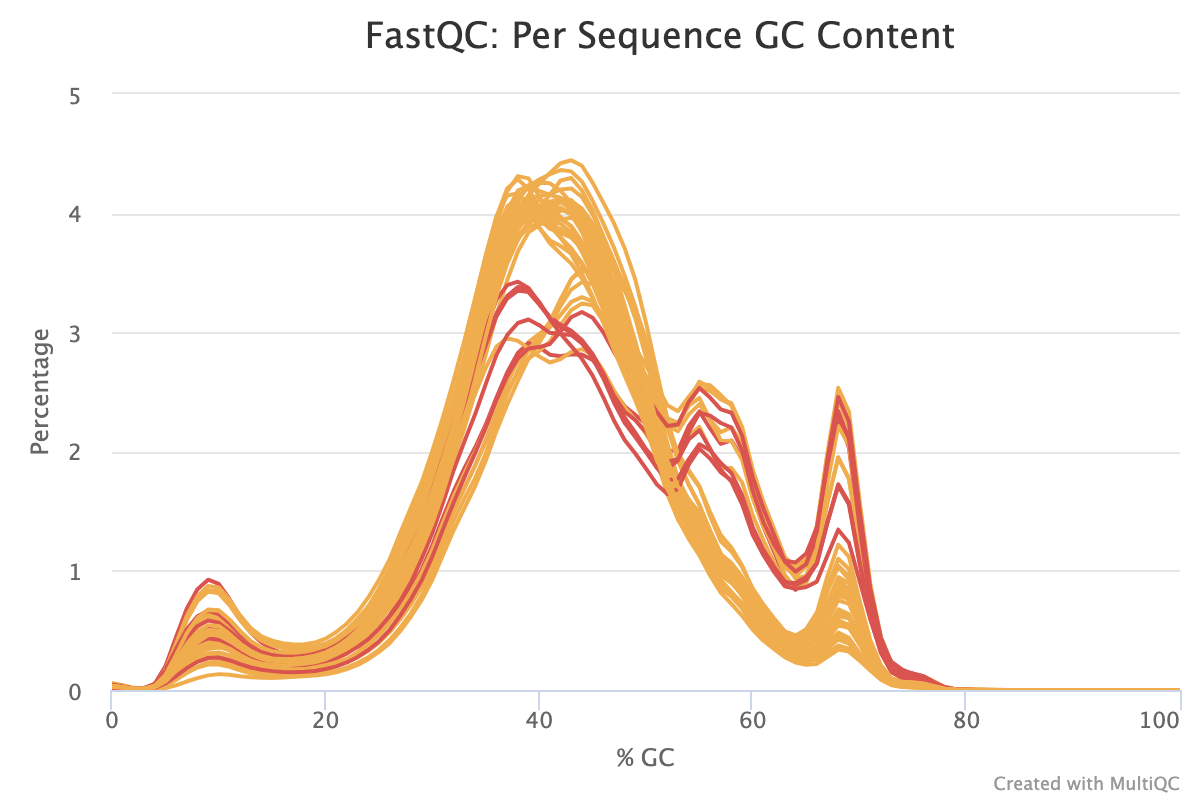

The file beside this chart, header and first rows:
% GC	AH10_S41_L002_R1_001	AH11_S42_L002_R1_001	AH12_S43_L002_R1_001	AH13_S44_L002_R1_001	AH14_S45_L002_R1_001	AH15_S46_L002_R1_001	AH16_S47_L002_R1_001	AH17_S48_L002_R1_001	AH18_S49_L002_R1_001	AH19_S50_L002_R1_001	AH1_S32_L002_R1_001	AH20_S51_L002_R1_001	AH21_S52_L002_R1_001	AH22_S53_L002_R1_001	AH23_S54_L002_R1_001	AH24_S55_L002_R1_001	AH25_S56_L002_R1_001	AH26_S57_L002_R1_001	AH27_S58_L002_R1_001	AH28_S59_L002_R1_001	AH29_S60_L002_R1_001	AH2_S33_L002_R1_001	AH30_S61_L002_R1_001
0	0.03175	0.02327	0.01487	0.03505	0.022	0.03058	0.02933	0.0397	0.04408	0.03094	0.02103	0.02638	0.02839	0.02725	0.03907	0.04176	0.02733	0.01324	0.0241	0.01418	0.009145	0.03031	0.01135
1	0.02338	0.01658	0.01116	0.0244	0.0159	0.02117	0.02025	0.02779	0.03055	0.02118	0.01495	0.01882	0.0199	0.01904	0.02628	0.02874	0.01929	0.009519	0.01684	0.01011	0.006723	0.02144	0.008315
2	0.01194	0.008278	0.00615	0.01092	0.008215	0.009552	0.009211	0.01325	0.01425	0.009731	0.007772	0.009076	0.009467	0.008888	0.01076	0.01262	0.009537	0.005022	0.008016	0.004939	0.003728	0.01015	0.004358
3	0.01118	0.007305	0.006494	0.00915	0.007734	0.007995	0.008004	0.01211	0.01091	0.01183	0.009266	0.006695	0.007964	0.00588	0.008629	0.01005	0.008524	0.005641	0.007231	0.005108	0.00407	0.01086	0.004416
4	0.03311	0.0194	0.02363	0.02684	0.01957	0.02053	0.02109	0.03437	0.0214	0.05198	0.03565	0.01109	0.01665	0.007053	0.01839	0.02185	0.01739	0.02212	0.01638	0.01594	0.01311	0.03755	0.01368
5	0.1156	0.06711	0.07961	0.09262	0.06634	0.07191	0.0725	0.1216	0.06831	0.1978	0.1265	0.03545	0.0503	0.01686	0.06016	0.07278	0.05351	0.0786	0.05052	0.05454	0.04303	0.1209	0.04268
6	0.2718	0.1606	0.1729	0.2175	0.1529	0.1657	0.1652	0.2871	0.1607	0.4457	0.2853	0.08454	0.1169	0.03991	0.1449	0.1693	0.127	0.1755	0.1188	0.1223	0.09406	0.2559	0.09362
7	0.4392	0.2632	0.2696	0.3512	0.249	0.2668	0.2721	0.4698	0.2694	0.6822	0.4427	0.1429	0.198	0.07119	0.2407	0.2801	0.2179	0.2759	0.2012	0.1909	0.1462	0.3839	0.1502
8	0.5595	0.3395	0.3449	0.4482	0.324	0.3475	0.3555	0.6051	0.3572	0.845	0.5569	0.1944	0.2642	0.09945	0.315	0.3725	0.2964	0.3534	0.2676	0.2453	0.1884	0.47	0.194
9	0.6197	0.3882	0.3847	0.507	0.3639	0.3967	0.4016	0.6758	0.4124	0.9252	0.6186	0.2315	0.3034	0.1227	0.3624	0.4308	0.3435	0.3978	0.3056	0.2761	0.2136	0.5141	0.224
10	0.6088	0.3976	0.3785	0.5033	0.3677	0.4014	0.4103	0.6683	0.4228	0.89	0.6092	0.2444	0.3124	0.1332	0.3677	0.4446	0.3566	0.3951	0.3143	0.2779	0.214	0.5027	0.2304
11	0.5366	0.3591	0.3347	0.4429	0.3349	0.3638	0.3763	0.5919	0.3902	0.7634	0.5413	0.2297	0.2897	0.1278	0.3341	0.4152	0.3387	0.3515	0.292	0.2557	0.194	0.4427	0.2109
12	0.4462	0.302	0.277	0.3709	0.2832	0.3093	0.3226	0.4934	0.3408	0.6093	0.454	0.205	0.2502	0.1161	0.2854	0.3646	0.2985	0.2921	0.2526	0.2179	0.1641	0.3736	0.1823
13	0.3708	0.2565	0.2261	0.3095	0.2408	0.261	0.2799	0.4086	0.2929	0.4809	0.3795	0.1813	0.2195	0.1078	0.2392	0.3161	0.2596	0.2424	0.221	0.1857	0.1395	0.3205	0.1586
14	0.3194	0.2307	0.1942	0.2708	0.2174	0.234	0.2539	0.3537	0.2618	0.3976	0.3297	0.1641	0.2008	0.1027	0.2077	0.2834	0.2341	0.2093	0.2023	0.1679	0.1242	0.2851	0.1417
15	0.2961	0.2212	0.1773	0.2521	0.2091	0.2227	0.2425	0.327	0.2493	0.3431	0.3014	0.1589	0.1901	0.1003	0.193	0.2676	0.2247	0.189	0.1924	0.1571	0.118	0.2649	0.129
16	0.2906	0.2202	0.1689	0.2455	0.2072	0.2158	0.2417	0.3176	0.2456	0.3076	0.2874	0.16	0.1894	0.1047	0.1888	0.2621	0.2222	0.18	0.1919	0.1507	0.116	0.2574	0.1238
17	0.2908	0.2254	0.1681	0.2494	0.2123	0.219	0.247	0.3172	0.25	0.2879	0.2844	0.1643	0.1943	0.1121	0.1881	0.2645	0.2255	0.1768	0.1954	0.1508	0.1137	0.2587	0.1242
18	0.2988	0.2359	0.1669	0.2538	0.2247	0.2333	0.2593	0.3251	0.262	0.279	0.2875	0.1736	0.2076	0.1211	0.1973	0.2746	0.2351	0.1799	0.205	0.1551	0.116	0.265	0.1264
19	0.3129	0.2583	0.1707	0.2671	0.2458	0.253	0.2839	0.3432	0.284	0.2788	0.2993	0.1872	0.2259	0.137	0.213	0.2947	0.2503	0.1902	0.2226	0.1633	0.1226	0.2786	0.1329
20	0.3388	0.2905	0.1823	0.2953	0.2787	0.2827	0.3256	0.3764	0.3182	0.2851	0.3229	0.2139	0.2528	0.1625	0.2354	0.3257	0.2748	0.2038	0.2482	0.1815	0.1327	0.304	0.1449
21	0.3831	0.3373	0.2053	0.337	0.3291	0.3352	0.3834	0.4311	0.3651	0.3023	0.3606	0.253	0.2974	0.2028	0.2792	0.375	0.3132	0.2273	0.2886	0.2052	0.1489	0.3432	0.1622
22	0.4432	0.4015	0.2352	0.397	0.398	0.4042	0.4593	0.5042	0.4326	0.3335	0.4129	0.307	0.3574	0.2562	0.3339	0.4426	0.3683	0.263	0.3425	0.2354	0.1752	0.3968	0.1903
23	0.5232	0.4801	0.2741	0.4705	0.4817	0.4907	0.555	0.5992	0.5163	0.3776	0.4859	0.3749	0.4307	0.3186	0.3998	0.5261	0.4339	0.3132	0.4082	0.2812	0.2108	0.4671	0.2284
24	0.6111	0.5754	0.3285	0.5582	0.5818	0.593	0.6574	0.7022	0.6158	0.4346	0.5781	0.4552	0.5219	0.3977	0.4781	0.6269	0.5176	0.376	0.4912	0.339	0.259	0.5546	0.275
25	0.7202	0.6787	0.3971	0.6636	0.6956	0.7082	0.7848	0.8109	0.7467	0.5062	0.6888	0.56	0.6313	0.4946	0.5719	0.7522	0.6204	0.4583	0.5958	0.4106	0.3197	0.6638	0.3374
26	0.8636	0.8053	0.4853	0.7962	0.8421	0.8589	0.9548	0.9606	0.9016	0.6024	0.8194	0.6949	0.7718	0.6256	0.693	0.9089	0.7502	0.562	0.7288	0.5089	0.3931	0.8056	0.4208
27	1.062	1.003	0.5955	0.9932	1.063	1.074	1.17	1.2	1.115	0.7227	0.9763	0.8994	0.9818	0.7964	0.8591	1.119	0.9464	0.6817	0.9134	0.6243	0.4949	0.9718	0.5244
28	1.245	1.185	0.7196	1.173	1.251	1.262	1.354	1.394	1.307	0.8548	1.156	1.072	1.158	0.9556	1.022	1.308	1.118	0.8235	1.072	0.758	0.6169	1.163	0.6454
29	1.405	1.329	0.8649	1.324	1.409	1.422	1.516	1.532	1.467	1.01	1.351	1.215	1.303	1.128	1.181	1.476	1.255	0.9842	1.209	0.9097	0.7553	1.382	0.795
30	1.626	1.542	1.051	1.539	1.628	1.642	1.735	1.748	1.707	1.216	1.571	1.446	1.526	1.357	1.387	1.711	1.466	1.178	1.422	1.092	0.9263	1.63	0.9859
31	1.891	1.812	1.274	1.812	1.901	1.914	1.988	2.026	1.989	1.45	1.817	1.739	1.801	1.638	1.64	1.999	1.74	1.405	1.694	1.303	1.134	1.917	1.205
32	2.183	2.101	1.496	2.126	2.21	2.215	2.266	2.329	2.291	1.67	2.065	2.07	2.112	1.946	1.925	2.329	2.053	1.626	1.991	1.507	1.342	2.216	1.42
33	2.491	2.397	1.689	2.453	2.513	2.524	2.547	2.634	2.628	1.861	2.282	2.416	2.453	2.284	2.2	2.682	2.386	1.819	2.3	1.7	1.525	2.489	1.606
34	2.828	2.734	1.882	2.81	2.834	2.858	2.852	2.977	2.968	2.034	2.486	2.792	2.821	2.664	2.49	3.037	2.737	1.999	2.628	1.885	1.709	2.748	1.777
35	3.184	3.098	2.101	3.189	3.173	3.199	3.159	3.361	3.309	2.228	2.704	3.192	3.219	3.065	2.816	3.409	3.122	2.203	2.979	2.082	1.926	3.027	1.986
36	3.522	3.43	2.336	3.52	3.483	3.53	3.433	3.69	3.664	2.454	2.881	3.577	3.596	3.467	3.147	3.754	3.487	2.427	3.334	2.298	2.173	3.274	2.241
37	3.777	3.662	2.568	3.762	3.723	3.819	3.67	3.896	3.94	2.663	2.952	3.894	3.879	3.789	3.437	3.997	3.758	2.609	3.612	2.5	2.393	3.397	2.481
38	3.934	3.808	2.775	3.924	3.879	4.012	3.86	4.009	4.125	2.827	2.928	4.107	4.059	4.005	3.679	4.128	3.929	2.752	3.788	2.665	2.593	3.425	2.681
39	4.013	3.91	2.918	4	3.961	4.102	3.985	4.016	4.236	2.911	2.867	4.225	4.134	4.153	3.84	4.118	4.004	2.864	3.883	2.779	2.779	3.373	2.851
40	4.005	3.966	2.988	4.01	3.978	4.109	4.043	3.946	4.262	2.875	2.797	4.283	4.141	4.246	3.901	4.009	4.029	2.937	3.908	2.843	2.911	3.246	2.968
41	4.007	4.029	3.041	4.041	4.012	4.097	4.088	3.913	4.251	2.813	2.747	4.327	4.163	4.338	3.953	3.892	4.061	3.049	3.921	2.923	3.062	3.13	3.09
42	4.038	4.103	3.147	4.094	4.108	4.122	4.112	3.913	4.188	2.8	2.776	4.362	4.198	4.419	4.02	3.795	4.102	3.222	3.948	3.063	3.26	3.064	3.278
43	3.99	4.11	3.256	4.062	4.106	4.084	4.033	3.835	4.09	2.816	2.837	4.351	4.208	4.444	4.03	3.7	4.103	3.36	3.961	3.188	3.445	3.014	3.446
44	3.843	4.015	3.296	3.928	3.996	3.931	3.853	3.676	3.939	2.815	2.86	4.265	4.136	4.398	3.964	3.584	4.038	3.422	3.923	3.243	3.541	2.936	3.518
45	3.652	3.862	3.259	3.755	3.843	3.739	3.626	3.486	3.729	2.769	2.815	4.104	3.987	4.257	3.846	3.427	3.917	3.404	3.802	3.228	3.504	2.819	3.5
46	3.439	3.657	3.134	3.557	3.636	3.529	3.386	3.28	3.526	2.661	2.679	3.917	3.808	4.089	3.695	3.253	3.753	3.274	3.651	3.095	3.362	2.654	3.385
47	3.207	3.415	2.958	3.313	3.422	3.304	3.139	3.057	3.331	2.503	2.512	3.711	3.6	3.917	3.533	3.084	3.576	3.094	3.51	2.902	3.167	2.469	3.194
48	2.955	3.145	2.797	3.046	3.181	3.041	2.885	2.823	3.119	2.38	2.372	3.476	3.377	3.706	3.355	2.913	3.396	2.943	3.352	2.74	2.97	2.334	3.014
49	2.693	2.876	2.665	2.787	2.905	2.759	2.634	2.576	2.879	2.307	2.267	3.216	3.116	3.442	3.164	2.756	3.206	2.8	3.177	2.598	2.788	2.264	2.871
50	2.408	2.592	2.538	2.505	2.604	2.451	2.352	2.284	2.567	2.231	2.149	2.875	2.792	3.081	2.916	2.54	2.942	2.637	2.929	2.454	2.602	2.164	2.722
51	2.089	2.245	2.382	2.182	2.267	2.115	2.05	1.964	2.209	2.124	2.006	2.46	2.414	2.674	2.572	2.249	2.577	2.454	2.595	2.296	2.4	2.02	2.556
52	1.774	1.919	2.214	1.876	1.944	1.811	1.772	1.665	1.87	2.008	1.892	2.069	2.033	2.277	2.212	1.951	2.205	2.28	2.248	2.184	2.24	1.915	2.389
53	1.559	1.697	2.171	1.671	1.706	1.593	1.597	1.467	1.601	2.009	1.922	1.774	1.739	1.934	1.949	1.724	1.917	2.241	1.984	2.222	2.226	1.937	2.339
54	1.465	1.574	2.312	1.557	1.573	1.482	1.543	1.384	1.447	2.215	2.128	1.593	1.558	1.723	1.826	1.6	1.723	2.383	1.846	2.435	2.401	2.102	2.46
55	1.343	1.437	2.397	1.43	1.44	1.365	1.443	1.276	1.302	2.338	2.208	1.421	1.395	1.554	1.702	1.472	1.553	2.451	1.71	2.587	2.54	2.179	2.569
56	1.132	1.23	2.267	1.222	1.228	1.158	1.229	1.063	1.099	2.194	2.018	1.196	1.184	1.317	1.458	1.284	1.339	2.266	1.493	2.535	2.508	2.027	2.556
57	0.9644	1.071	2.163	1.052	1.056	0.9981	1.052	0.8849	0.9239	2.065	1.857	1.012	1.009	1.109	1.248	1.116	1.145	2.097	1.3	2.439	2.44	1.844	2.474
58	0.897	1.01	2.203	0.9804	0.9793	0.9536	0.9776	0.8193	0.8236	2.094	1.863	0.9123	0.9227	1.011	1.162	1.025	1.027	2.089	1.195	2.393	2.406	1.749	2.385
59	0.8033	0.9085	2.07	0.8672	0.8597	0.8566	0.8775	0.7283	0.7194	1.95	1.742	0.7986	0.8041	0.8896	1.033	0.9035	0.8818	1.928	1.044	2.19	2.206	1.558	2.157
... 41 more rows
